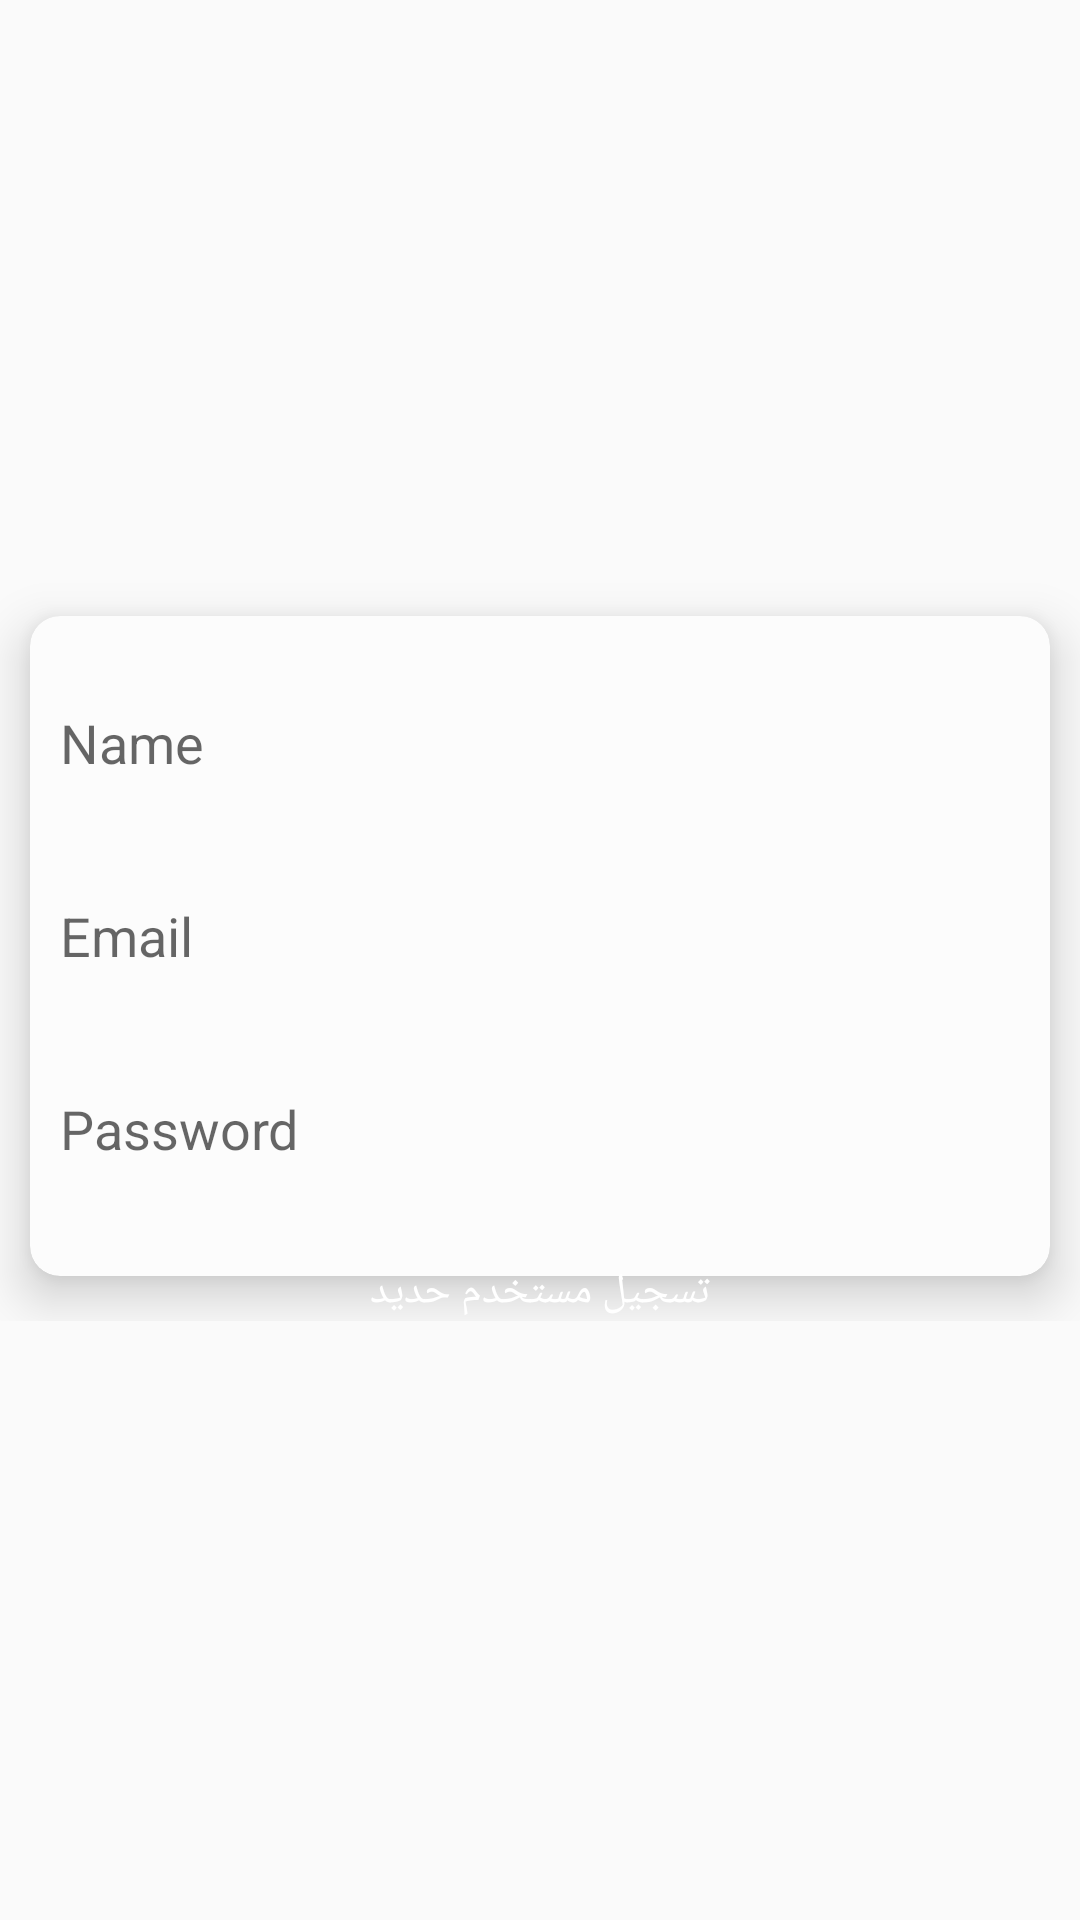

Produce the Android XML layout that renders to this screen, including the resource entries it uses.
<!-- AndroidManifest.xml: application theme AppTheme -->
<!-- res/layout/activity_register.xml -->
<?xml version="1.0" encoding="utf-8"?>
<RelativeLayout xmlns:android="http://schemas.android.com/apk/res/android"
    xmlns:app="http://schemas.android.com/apk/res-auto"
    xmlns:tools="http://schemas.android.com/tools"
    android:layout_width="match_parent"
    android:layout_height="match_parent"
    tools:context=".Activities.RegisterActivity"
    >

    <View
        android:layout_width="match_parent"
        android:layout_height="250dp"
        android:background="@drawable/gaza"
        />


    <LinearLayout
        android:layout_width="match_parent"
        android:layout_height="wrap_content"
        android:layout_marginTop="-50dp"
        android:orientation="vertical">

        <RelativeLayout
            android:layout_width="match_parent"
            android:layout_height="wrap_content">


            <androidx.cardview.widget.CardView
                android:id="@+id/cv_one_login"
                android:layout_width="match_parent"
                android:layout_height="250dp"
                android:layout_centerHorizontal="true"
                android:layout_marginTop="240dp"
                app:cardBackgroundColor="#fcfcfc"
                app:cardCornerRadius="10dp"
                app:cardElevation="10dp"
                app:cardPreventCornerOverlap="false"
                app:cardUseCompatPadding="true">

                <LinearLayout
                    android:layout_width="match_parent"
                    android:layout_height="match_parent"
                    android:orientation="vertical">
                    <EditText
                        android:autofillHints="username"
                        android:id="@+id/name"
                        android:layout_width="match_parent"
                        android:layout_height="wrap_content"
                        android:layout_marginTop="20dp"
                        android:background="@android:color/transparent"
                        android:hint="Name"
                        android:inputType="text"
                        android:maxLines="1"
                        android:padding="10dp" />
                    <EditText
                        android:autofillHints="username"
                        android:id="@+id/fieldEmail"
                        android:layout_width="match_parent"
                        android:layout_height="wrap_content"
                        android:layout_marginTop="20dp"
                        android:background="@android:color/transparent"
                        android:hint="Email"
                        android:inputType="textEmailAddress"
                        android:maxLines="1"
                        android:padding="10dp" />

                    <EditText
                        android:autofillHints="pass"
                        android:id="@+id/fieldPassword"
                        android:layout_width="match_parent"
                        android:layout_height="wrap_content"
                        android:layout_marginTop="20dp"
                        android:background="@android:color/transparent"
                        android:hint="Password"
                        android:inputType="textPassword"
                        android:maxLines="1"
                        android:padding="10dp" />


                </LinearLayout>

            </androidx.cardview.widget.CardView>

        </RelativeLayout>

        <Button
            android:textColor="#fff"
            android:id="@+id/emailCreateAccountButton"
            android:layout_width="250dp"
            android:layout_height="50dp"
            android:layout_gravity="center"
            android:layout_marginTop="-35dp"
            android:background="@drawable/custom_circle"
            android:text="تسجيل مستخدم حديد"/>

    </LinearLayout>

</RelativeLayout>
<!-- resources referenced by this layout -->
<resources>
  <style name="AppTheme" parent="Theme.AppCompat.Light.NoActionBar">
          
          <item name="colorPrimary">@color/colorPrimary</item>
          <item name="colorPrimaryDark">@color/colorPrimaryDark</item>
          <item name="colorAccent">@color/colorAccent</item>
  
      </style>
  <color name="colorPrimary">#7300e6</color>
  <color name="colorPrimaryDark">#7300e6</color>
  <color name="colorAccent">#D81B60</color>
</resources>
